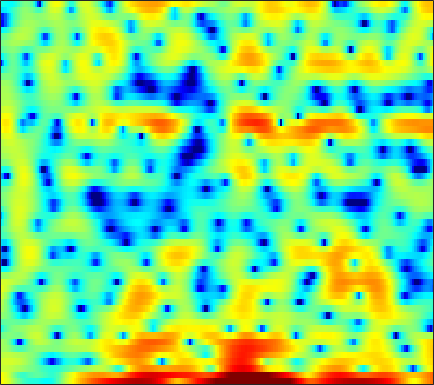

Data behind this chart, as committed beside it:
5.1305, 4.8112, 4.2811, 3.6282, 3.0474, 2.1778, 1.2093, 0.44542, -0.58857, -1.56, -2.3824, -2.8689, -3.3309, -3.6055, -3.7246, -3.8468, -3.9774, -4.1229, -4.3701, -4.6846, -4.9829, -5.1195, -5.0911, -4.7624
4.908, 4.54, 3.897, 3.084, 2.361, 1.261, 0.0483, -0.8773, -1.984, -2.745, -3.009, -2.905, -2.524, -2.071, -1.769, -1.479, -1.363, -1.391, -1.569, -1.886, -2.3, -2.645, -3.054, -3.276
2.794, 2.817, 2.765, 2.635, 2.495, 2.259, 1.978, 1.752, 1.44, 1.125, 0.8107, 0.5713, 0.2451, -0.0981, -0.3731, -0.7655, -1.188, -1.524, -1.985, -2.437, -2.86, -3.141, -3.441, -3.62
2.905, 3.074, 3.221, 3.288, 3.289, 3.228, 3.098, 2.96, 2.721, 2.42, 2.052, 1.725, 1.22, 0.6244, 0.1015, -0.7115, -1.685, -2.543, -3.906, -5.591, -7.715, -9.686, -12.87, -15.78
2.123, 2.284, 2.404, 2.432, 2.403, 2.311, 2.174, 2.052, 1.876, 1.688, 1.477, 1.3, 1.031, 0.706, 0.4166, -0.05376, -0.6266, -1.131, -1.908, -2.787, -3.729, -4.418, -5.189, -5.615
1.358, 1.262, 0.9693, 0.5018, 0.04589, -0.6603, -1.403, -1.892, -2.326, -2.373, -2.043, -1.63, -1.005, -0.4186, -0.04809, 0.3182, 0.5355, 0.6126, 0.6115, 0.5233, 0.3851, 0.2676, 0.1185, 0.01192
1.412, 1.176, 0.6488, -0.1968, -1.125, -2.896, -5.604, -8.736, -16.12, -15.66, -8.354, -5.173, -2.344, -0.4542, 0.5569, 1.509, 2.092, 2.333, 2.431, 2.304, 1.995, 1.67, 1.153, 0.6021
-1.095, -0.6215, -0.175, 0.04063, 0.05722, -0.0713, -0.2911, -0.4455, -0.499, -0.2755, 0.2155, 0.7009, 1.404, 2.051, 2.452, 2.833, 3.01, 2.984, 2.727, 2.174, 1.269, 0.3217, -1.433, -4.001
-4.626, -3.303, -2.034, -1.168, -0.7057, -0.2634, 0.04696, 0.2303, 0.442, 0.6466, 0.8798, 1.076, 1.349, 1.608, 1.776, 1.943, 2.013, 1.986, 1.822, 1.489, 0.9625, 0.4407, -0.4084, -1.366
-1.809, -1.524, -1.218, -1.038, -0.9808, -1.002, -1.105, -1.205, -1.337, -1.421, -1.405, -1.31, -1.067, -0.7004, -0.3752, 0.08115, 0.513, 0.7988, 1.101, 1.308, 1.405, 1.409, 1.339, 1.206
0.7551, 0.4792, 0.0238, -0.5674, -1.107, -1.976, -3.022, -3.906, -5.202, -6.503, -7.469, -7.657, -7.014, -5.621, -4.399, -2.819, -1.424, -0.5172, 0.4904, 1.292, 1.901, 2.243, 2.558, 2.723
1.846, 1.281, 0.3529, -0.7884, -1.788, -3.335, -5.164, -6.766, -9.309, -12.66, -17.56, -21.01, -16.26, -10.94, -8.068, -5.148, -2.904, -1.537, -0.05044, 1.11, 2.003, 2.519, 3.021, 3.317
2.33, 1.6, 0.3518, -1.217, -2.64, -4.832, -7.374, -9.362, -11.62, -12.58, -12.04, -11.02, -9.306, -7.377, -5.908, -4.054, -2.395, -1.299, -0.03917, 1.014, 1.853, 2.358, 2.866, 3.194
3.369, 2.697, 1.533, 0.002628, -1.432, -3.804, -6.89, -9.819, -14.08, -14.37, -11.05, -8.837, -6.539, -4.797, -3.741, -2.554, -1.543, -0.8771, -0.09104, 0.6172, 1.265, 1.697, 2.18, 2.542
4.055, 3.721, 3.113, 2.335, 1.646, 0.6511, -0.3513, -1.049, -1.783, -2.197, -2.298, -2.283, -2.209, -2.146, -2.187, -2.37, -2.667, -2.862, -2.949, -2.651, -1.96, -1.282, -0.3678, 0.4085
3.355, 3.331, 3.211, 3.024, 2.846, 2.564, 2.261, 2.029, 1.701, 1.351, 0.9468, 0.588, -0.03781, -0.9314, -1.843, -3.535, -6.106, -9.023, -15.69, -17.84, -10.03, -6.676, -3.794, -1.975
0.7234, 0.7821, 0.9116, 1.117, 1.321, 1.609, 1.864, 2.026, 2.16, 2.171, 2.024, 1.814, 1.347, 0.6355, -0.0555, -1.206, -2.565, -3.63, -4.749, -5.023, -4.399, -3.615, -2.541, -1.614
-4.811, -5.229, -5.042, -4.035, -3.005, -1.564, -0.2724, 0.5421, 1.417, 2.054, 2.442, 2.577, 2.566, 2.37, 2.109, 1.64, 1.093, 0.653, 0.1183, -0.3232, -0.6319, -0.7838, -0.9102, -0.9698
-13.44, -20.79, -20.5, -11.39, -7.764, -4.44, -1.982, -0.534, 0.9964, 2.139, 2.963, 3.379, 3.703, 3.777, 3.675, 3.357, 2.856, 2.375, 1.594, 0.6852, -0.3152, -1.081, -2.039, -2.837
-8.664, -9.488, -9.393, -8.035, -6.429, -4.094, -1.881, -0.411, 1.258, 2.566, 3.543, 4.072, 4.508, 4.642, 4.562, 4.213, 3.575, 2.907, 1.713, 0.1229, -1.968, -3.991, -7.42, -11.6
-12.71, -18.76, -21.01, -11.85, -8.031, -4.454, -1.798, -0.2215, 1.465, 2.752, 3.669, 4.145, 4.521, 4.619, 4.524, 4.174, 3.55, 2.901, 1.785, 0.3261, -1.536, -3.228, -5.812, -8.329
-6.263, -6.771, -6.551, -5.34, -4.028, -2.237, -0.6198, 0.4306, 1.572, 2.428, 3.012, 3.272, 3.405, 3.333, 3.154, 2.773, 2.268, 1.821, 1.152, 0.4096, -0.3768, -0.9857, -1.751, -2.381
-2.825, -2.528, -1.971, -1.259, -0.668, 0.1664, 0.9458, 1.45, 1.968, 2.267, 2.338, 2.233, 1.887, 1.341, 0.8246, 0.08726, -0.5693, -0.9478, -1.244, -1.312, -1.233, -1.124, -0.9942, -0.8593
-2.622, -1.876, -0.8777, 0.09877, 0.7708, 1.543, 2.154, 2.473, 2.689, 2.634, 2.258, 1.751, 0.7246, -0.775, -2.228, -4.648, -7.273, -8.482, -7.782, -5.751, -3.873, -2.741, -1.561, -0.7012
-5.44, -3.777, -1.79, -0.1484, 0.8756, 1.95, 2.704, 3.066, 3.274, 3.164, 2.694, 2.09, 0.8984, -0.8109, -2.513, -5.497, -9.187, -11.14, -9.803, -6.932, -4.723, -3.519, -2.277, -1.351
-8.3, -5.418, -2.583, -0.4806, 0.7211, 1.959, 2.821, 3.248, 3.554, 3.557, 3.283, 2.888, 2.14, 1.166, 0.3164, -0.8458, -1.937, -2.587, -3.162, -3.462, -3.619, -3.712, -3.838, -3.833
-3.625, -2.443, -0.9196, 0.4336, 1.302, 2.244, 2.957, 3.334, 3.634, 3.706, 3.567, 3.331, 2.852, 2.204, 1.636, 0.7798, -0.1627, -0.9183, -2.004, -3.241, -4.708, -6.022, -8.248, -11.02
-0.9601, -0.3952, 0.3927, 1.148, 1.686, 2.316, 2.821, 3.108, 3.346, 3.424, 3.322, 3.138, 2.741, 2.187, 1.668, 0.8408, -0.1159, -0.9313, -2.161, -3.572, -5.24, -6.718, -9.053, -11.84
-0.4385, -0.065, 0.4752, 1.042, 1.466, 2.003, 2.462, 2.74, 3.003, 3.119, 3.062, 2.901, 2.528, 1.977, 1.447, 0.5945, -0.395, -1.216, -2.38, -3.571, -4.723, -5.518, -6.349, -6.855
-1.394, -1.083, -0.572, 0.07133, 0.5958, 1.333, 2.046, 2.514, 3.012, 3.302, 3.374, 3.263, 2.903, 2.28, 1.664, 0.637, -0.6126, -1.661, -3.161, -4.691, -6.04, -6.778, -7.15, -6.816
-4.455, -4.33, -4.018, -3.219, -2.196, -0.5463, 1.086, 2.137, 3.212, 3.901, 4.196, 4.171, 3.806, 3.079, 2.291, 0.939, -0.7814, -2.315, -4.75, -7.764, -11.78, -15.78, -17.67, -12.14
-8.233, -9.717, -15.45, -19.74, -10.12, -3.983, -0.3827, 1.464, 3.137, 4.143, 4.574, 4.566, 4.132, 3.244, 2.258, 0.5494, -1.617, -3.523, -6.299, -9.073, -11.3, -12.15, -11.61, -9.079
-4.254, -4.392, -4.436, -3.793, -2.671, -0.7688, 1.053, 2.174, 3.283, 3.933, 4.147, 4.013, 3.447, 2.413, 1.309, -0.6625, -3.337, -5.985, -10.96, -19.97, -21.19, -14.47, -9.832, -6.705
-0.4641, -0.2873, 0.05195, 0.5319, 0.9661, 1.605, 2.222, 2.617, 3.012, 3.175, 3.086, 2.834, 2.245, 1.333, 0.4595, -1.041, -2.827, -4.344, -6.41, -8.036, -8.427, -7.918, -6.58, -5.115
0.936, 1.158, 1.453, 1.755, 1.974, 2.237, 2.441, 2.542, 2.577, 2.493, 2.252, 1.974, 1.458, 0.7972, 0.2011, -0.6892, -1.667, -2.401, -3.298, -4.015, -4.462, -4.592, -4.581, -4.325
1.478, 1.778, 2.121, 2.374, 2.511, 2.613, 2.634, 2.592, 2.451, 2.234, 1.937, 1.665, 1.228, 0.7182, 0.2764, -0.3423, -1.032, -1.567, -2.298, -3.016, -3.722, -4.193, -4.761, -5.196
1.915, 2.376, 2.827, 3.089, 3.16, 3.112, 2.924, 2.709, 2.379, 2.002, 1.635, 1.361, 1.008, 0.6306, 0.3336, -0.1309, -0.6596, -1.135, -1.889, -2.803, -3.889, -4.861, -6.276, -7.89
2.81, 3.463, 3.984, 4.145, 4.038, 3.625, 2.941, 2.312, 1.43, 0.6417, 0.09709, -0.1247, -0.2226, -0.2122, -0.1973, -0.2845, -0.5014, -0.7954, -1.395, -2.299, -3.551, -4.854, -7.091, -10.24
4.383, 5.066, 5.515, 5.415, 4.989, 3.909, 2.192, 0.4458, -2.537, -5.547, -6.591, -5.719, -4.191, -2.984, -2.367, -1.688, -1.252, -1.043, -1.024, -1.393, -2.277, -3.253, -5.088, -7.462
5.076, 5.697, 6.064, 5.848, 5.305, 4.012, 1.952, -0.216, -4.182, -9.063, -10.77, -9.383, -8.056, -7.845, -8.025, -7.168, -5.313, -3.841, -2.35, -1.548, -1.514, -1.879, -3.073, -5.114
3.927, 4.472, 4.795, 4.697, 4.335, 3.484, 2.249, 1.106, -0.633, -2.421, -4.178, -5.555, -7.857, -11.55, -16.05, -16.33, -9.934, -6.764, -4.049, -2.429, -1.553, -1.286, -1.383, -1.79
2.576, 2.956, 3.211, 3.188, 2.99, 2.496, 1.788, 1.135, 0.14, -0.9349, -2.09, -2.956, -4.053, -4.924, -5.331, -5.265, -4.56, -3.795, -2.739, -1.827, -1.105, -0.7524, -0.4322, -0.2852
1.801, 2.042, 2.206, 2.163, 2.013, 1.668, 1.167, 0.7146, 0.05595, -0.6523, -1.329, -1.784, -2.277, -2.589, -2.644, -2.557, -2.224, -1.882, -1.356, -0.8153, -0.348, -0.04626, 0.2564, 0.4302
1.543, 1.697, 1.752, 1.643, 1.454, 1.074, 0.5512, 0.08649, -0.6017, -1.321, -1.976, -2.386, -2.75, -2.852, -2.738, -2.372, -1.846, -1.387, -0.7501, -0.142, 0.3762, 0.704, 1.014, 1.188
1.486, 1.567, 1.531, 1.34, 1.079, 0.5598, -0.1469, -0.8139, -1.897, -3.145, -4.505, -5.458, -6.287, -6.227, -5.63, -4.331, -2.936, -1.941, -0.7653, 0.2037, 0.9846, 1.425, 1.848, 2.085
1.025, 1.067, 1.023, 0.8242, 0.5553, 6.8726e-05, -0.8193, -1.648, -3.112, -5.141, -8.097, -11.43, -20.01, -19.18, -12.27, -7.361, -4.242, -2.518, -0.755, 0.5624, 1.531, 2.062, 2.543, 2.784
-0.4966, -0.3739, -0.2257, -0.1871, -0.2674, -0.5552, -1.123, -1.732, -2.792, -4.151, -5.728, -6.899, -7.939, -7.623, -6.561, -4.569, -2.575, -1.244, 0.2541, 1.438, 2.296, 2.753, 3.098, 3.164
-4.173, -3.521, -2.504, -1.625, -1.19, -0.952, -1.091, -1.422, -2.096, -2.91, -3.663, -4.043, -4.12, -3.625, -2.904, -1.702, -0.357, 0.6142, 1.778, 2.72, 3.4, 3.713, 3.862, 3.675
-14.87, -9.112, -5.055, -2.752, -1.746, -1.1, -1.101, -1.504, -2.574, -4.211, -6.24, -7.586, -7.817, -5.964, -4.074, -1.827, 0.04297, 1.191, 2.425, 3.342, 3.97, 4.242, 4.359, 4.151
-5.542, -4.545, -3.022, -1.806, -1.175, -0.7977, -0.9557, -1.466, -2.747, -4.928, -8.388, -12.02, -13.36, -8.413, -5.435, -2.613, -0.6972, 0.3644, 1.42, 2.179, 2.706, 2.99, 3.222, 3.283
-1.496, -1.136, -0.6231, -0.1546, 0.1127, 0.2857, 0.1948, -0.04198, -0.5857, -1.317, -2.091, -2.517, -2.688, -2.393, -1.928, -1.315, -0.8563, -0.6324, -0.484, -0.4019, -0.2393, 0.002033, 0.4489, 0.9764
-0.3882, -0.06122, 0.3718, 0.7861, 1.044, 1.317, 1.477, 1.516, 1.467, 1.326, 1.121, 0.9461, 0.7065, 0.436, 0.1606, -0.3653, -1.156, -2.007, -3.543, -5.45, -6.857, -6.635, -4.725, -2.557
-1.475, -1.112, -0.5675, 0.01217, 0.4495, 1.005, 1.498, 1.794, 2.088, 2.249, 2.288, 2.223, 2.008, 1.629, 1.174, 0.3332, -0.8974, -2.183, -4.613, -8.347, -13.2, -12.59, -7.565, -3.941
-5.497, -5.151, -4.327, -3.212, -2.3, -1.153, -0.1513, 0.4837, 1.163, 1.645, 1.937, 2.038, 2.005, 1.783, 1.512, 0.9926, 0.2798, -0.3458, -1.244, -2.033, -2.454, -2.398, -1.821, -0.9474
-15.27, -15.31, -11.78, -8.206, -6.077, -3.876, -2.206, -1.22, -0.194, 0.5573, 1.056, 1.294, 1.446, 1.427, 1.34, 1.122, 0.8613, 0.6585, 0.4339, 0.3106, 0.3153, 0.422, 0.681, 0.9947
-14.32, -14.33, -11.6, -8.519, -6.581, -4.486, -2.851, -1.859, -0.8253, -0.0439, 0.5024, 0.7561, 0.922, 0.9186, 0.8009, 0.5811, 0.3841, 0.2964, 0.3267, 0.5354, 0.9052, 1.244, 1.677, 2.042
-6.192, -6.206, -5.809, -5.053, -4.399, -3.438, -2.484, -1.783, -0.9149, -0.2029, 0.32, 0.5398, 0.5657, 0.2659, -0.1885, -1.016, -1.975, -2.48, -2.44, -1.474, -0.05865, 0.9705, 2.129, 2.956
-4.142, -4.405, -4.747, -5.047, -5.188, -5.119, -4.572, -3.896, -2.721, -1.596, -0.7321, -0.3118, -0.1762, -0.6332, -1.425, -3.402, -7.186, -13.06, -18.95, -6.971, -2.117, 0.1644, 2.261, 3.613
